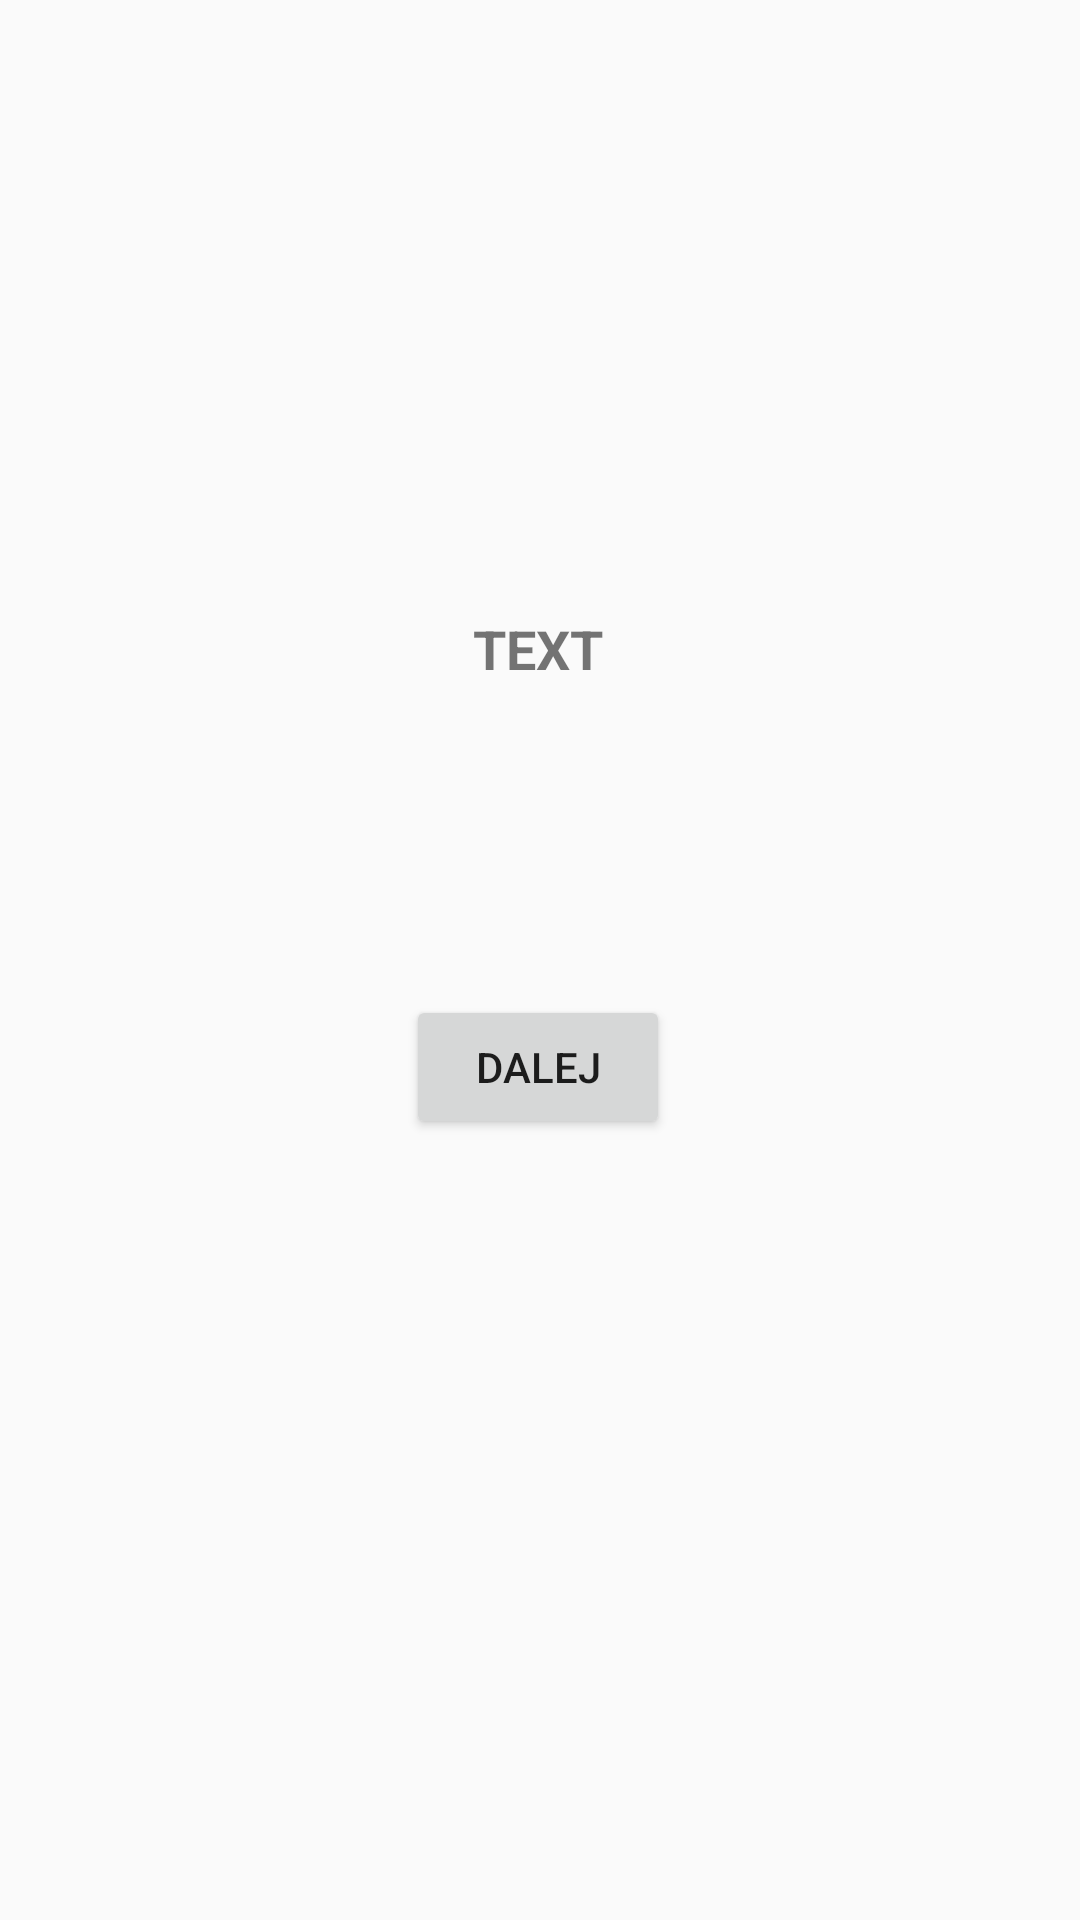

This screen was rendered from an Android layout file. Write that file and the resources it references.
<!-- AndroidManifest.xml: application theme AppTheme -->
<!-- res/layout/activity_answer.xml -->
<?xml version="1.0" encoding="utf-8"?>
<androidx.constraintlayout.widget.ConstraintLayout xmlns:android="http://schemas.android.com/apk/res/android"
    xmlns:app="http://schemas.android.com/apk/res-auto"
    xmlns:tools="http://schemas.android.com/tools"
    android:layout_width="match_parent"
    android:layout_height="match_parent"
    tools:context=".AnswerActivity">

    <TextView
        android:id="@+id/info_textView"
        android:layout_width="wrap_content"
        android:layout_height="wrap_content"
        android:gravity="center"
        android:text="Text"
        android:textAllCaps="true"
        android:textSize="18sp"
        android:textStyle="bold"
        app:layout_constraintBottom_toTopOf="@+id/continue_button"
        app:layout_constraintEnd_toEndOf="parent"
        app:layout_constraintHorizontal_bias="0.498"
        app:layout_constraintStart_toStartOf="parent"
        app:layout_constraintTop_toTopOf="parent"
        app:layout_constraintVertical_bias="0.664" />

    <Button
        android:id="@+id/continue_button"
        android:layout_width="wrap_content"
        android:layout_height="wrap_content"
        android:text="Dalej"
        app:layout_constraintBottom_toBottomOf="parent"
        app:layout_constraintEnd_toEndOf="parent"
        app:layout_constraintHorizontal_bias="0.498"
        app:layout_constraintStart_toStartOf="parent"
        app:layout_constraintTop_toTopOf="parent"
        app:layout_constraintVertical_bias="0.56" />
</androidx.constraintlayout.widget.ConstraintLayout>
<!-- resources referenced by this layout -->
<resources>
  <style name="AppTheme" parent="Theme.AppCompat.Light.DarkActionBar">
          
          <item name="colorPrimary">@color/bloodyRed</item>
          <item name="colorPrimaryDark">@color/bloodyRedDark</item>
          <item name="colorAccent">@color/bloodyRedAccent</item>
      </style>
  <color name="bloodyRed">#D50000</color>
  <color name="bloodyRedDark">#9B1616</color>
  <color name="bloodyRedAccent">#BA2A2A</color>
</resources>
